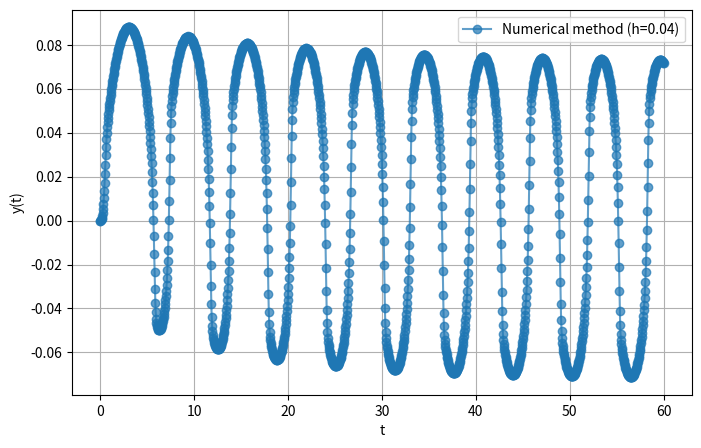

Write Python code to recreate this figure.
import numpy as np
import matplotlib.pyplot as plt

x_euler = np.array([0.0, 0.04, 0.08, 0.12, 0.16, 0.2, 0.24, 0.28, 0.32, 0.36, 0.4, 0.44, 0.48, 0.52, 0.56, 0.6, 0.64, 0.68, 0.72, 0.76, 0.8, 0.84, 0.88, 0.92, 0.96, 1.0, 1.04, 1.08, 1.12, 1.16, 1.2, 1.24, 1.28, 1.32, 1.36, 1.4, 1.44, 1.48, 1.52, 1.56, 1.6, 1.64, 1.68, 1.72, 1.76, 1.8, 1.84, 1.88, 1.92, 1.96, 2.0, 2.04, 2.08, 2.12, 2.16, 2.2, 2.24, 2.28, 2.32, 2.36, 2.4, 2.44, 2.48, 2.52, 2.56, 2.6, 2.64, 2.68, 2.72, 2.76, 2.8, 2.84, 2.88, 2.92, 2.96, 3.0, 3.04, 3.08, 3.12, 3.16, 3.2, 3.24, 3.28, 3.32, 3.36, 3.4, 3.44, 3.48, 3.52, 3.56, 3.6, 3.64, 3.68, 3.72, 3.76, 3.8, 3.84, 3.88, 3.92, 3.96, 4.0, 4.04, 4.08, 4.12, 4.16, 4.2, 4.24, 4.28, 4.32, 4.36, 4.4, 4.44, 4.48, 4.52, 4.56, 4.6, 4.64, 4.68, 4.72, 4.76, 4.8, 4.84, 4.88, 4.92, 4.96, 5.0, 5.04, 5.08, 5.12, 5.16, 5.2, 5.24, 5.28, 5.32, 5.36, 5.4, 5.44, 5.48, 5.52, 5.56, 5.6, 5.64, 5.68, 5.72, 5.76, 5.8, 5.84, 5.88, 5.92, 5.96, 6.0, 6.04, 6.08, 6.12, 6.16, 6.2, 6.24, 6.28, 6.32, 6.36, 6.4, 6.44, 6.48, 6.52, 6.56, 6.6, 6.64, 6.68, 6.72, 6.76, 6.8, 6.84, 6.88, 6.92, 6.96, 7.0, 7.04, 7.08, 7.12, 7.16, 7.2, 7.24, 7.28, 7.32, 7.36, 7.4, 7.44, 7.48, 7.52, 7.56, 7.6, 7.64, 7.68, 7.72, 7.76, 7.8, 7.84, 7.88, 7.92, 7.96, 8.0, 8.04, 8.08, 8.12, 8.16, 8.2, 8.24, 8.28, 8.32, 8.36, 8.4, 8.44, 8.48, 8.52, 8.56, 8.6, 8.64, 8.68, 8.72, 8.76, 8.8, 8.84, 8.88, 8.92, 8.96, 9.0, 9.04, 9.08, 9.12, 9.16, 9.2, 9.24, 9.28, 9.32, 9.36, 9.4, 9.44, 9.48, 9.52, 9.56, 9.6, 9.64, 9.68, 9.72, 9.76, 9.8, 9.84, 9.88, 9.92, 9.96, 10.0, 10.04, 10.08, 10.12, 10.16, 10.2, 10.24, 10.28, 10.32, 10.36, 10.4, 10.44, 10.48, 10.52, 10.56, 10.6, 10.64, 10.68, 10.72, 10.76, 10.8, 10.84, 10.88, 10.92, 10.96, 11.0, 11.04, 11.08, 11.12, 11.16, 11.2, 11.24, 11.28, 11.32, 11.36, 11.4, 11.44, 11.48, 11.52, 11.56, 11.6, 11.64, 11.68, 11.72, 11.76, 11.8, 11.84, 11.88, 11.92, 11.96, 12.0, 12.04, 12.08, 12.12, 12.16, 12.2, 12.24, 12.28, 12.32, 12.36, 12.4, 12.44, 12.48, 12.52, 12.56, 12.6, 12.64, 12.68, 12.72, 12.76, 12.8, 12.84, 12.88, 12.92, 12.96, 13.0, 13.04, 13.08, 13.12, 13.16, 13.2, 13.24, 13.28, 13.32, 13.36, 13.4, 13.44, 13.48, 13.52, 13.56, 13.6, 13.64, 13.68, 13.72, 13.76, 13.8, 13.84, 13.88, 13.92, 13.96, 14.0, 14.04, 14.08, 14.12, 14.16, 14.2, 14.24, 14.28, 14.32, 14.36, 14.4, 14.44, 14.48, 14.52, 14.56, 14.6, 14.64, 14.68, 14.72, 14.76, 14.8, 14.84, 14.88, 14.92, 14.96, 15.0, 15.04, 15.08, 15.12, 15.16, 15.2, 15.24, 15.28, 15.32, 15.36, 15.4, 15.44, 15.48, 15.52, 15.56, 15.6, 15.64, 15.68, 15.72, 15.76, 15.8, 15.84, 15.88, 15.92, 15.96, 16.0, 16.04, 16.08, 16.12, 16.16, 16.2, 16.24, 16.28, 16.32, 16.36, 16.4, 16.44, 16.48, 16.52, 16.56, 16.6, 16.64, 16.68, 16.72, 16.76, 16.8, 16.84, 16.88, 16.92, 16.96, 17.0, 17.04, 17.08, 17.12, 17.16, 17.2, 17.24, 17.28, 17.32, 17.36, 17.4, 17.44, 17.48, 17.52, 17.56, 17.6, 17.64, 17.68, 17.72, 17.76, 17.8, 17.84, 17.88, 17.92, 17.96, 18.0, 18.04, 18.08, 18.12, 18.16, 18.2, 18.24, 18.28, 18.32, 18.36, 18.4, 18.44, 18.48, 18.52, 18.56, 18.6, 18.64, 18.68, 18.72, 18.76, 18.8, 18.84, 18.88, 18.92, 18.96, 19.0, 19.04, 19.08, 19.12, 19.16, 19.2, 19.24, 19.28, 19.32, 19.36, 19.4, 19.44, 19.48, 19.52, 19.56, 19.6, 19.64, 19.68, 19.72, 19.76, 19.8, 19.84, 19.88, 19.92, 19.96, 20.0, 20.04, 20.08, 20.12, 20.16, 20.2, 20.24, 20.28, 20.32, 20.36, 20.4, 20.44, 20.48, 20.52, 20.56, 20.6, 20.64, 20.68, 20.72, 20.76, 20.8, 20.84, 20.88, 20.92, 20.96, 21.0, 21.04, 21.08, 21.12, 21.16, 21.2, 21.24, 21.28, 21.32, 21.36, 21.4, 21.44, 21.48, 21.52, 21.56, 21.6, 21.64, 21.68, 21.72, 21.76, 21.8, 21.84, 21.88, 21.92, 21.96, 22.0, 22.04, 22.08, 22.12, 22.16, 22.2, 22.24, 22.28, 22.32, 22.36, 22.4, 22.44, 22.48, 22.52, 22.56, 22.6, 22.64, 22.68, 22.72, 22.76, 22.8, 22.84, 22.88, 22.92, 22.96, 23.0, 23.04, 23.08, 23.12, 23.16, 23.2, 23.24, 23.28, 23.32, 23.36, 23.4, 23.44, 23.48, 23.52, 23.56, 23.6, 23.64, 23.68, 23.72, 23.76, 23.8, 23.84, 23.88, 23.92, 23.96, 24.0, 24.04, 24.08, 24.12, 24.16, 24.2, 24.24, 24.28, 24.32, 24.36, 24.4, 24.44, 24.48, 24.52, 24.56, 24.6, 24.64, 24.68, 24.72, 24.76, 24.8, 24.84, 24.88, 24.92, 24.96, 25.0, 25.04, 25.08, 25.12, 25.16, 25.2, 25.24, 25.28, 25.32, 25.36, 25.4, 25.44, 25.48, 25.52, 25.56, 25.6, 25.64, 25.68, 25.72, 25.76, 25.8, 25.84, 25.88, 25.92, 25.96, 26.0, 26.04, 26.08, 26.12, 26.16, 26.2, 26.24, 26.28, 26.32, 26.36, 26.4, 26.44, 26.48, 26.52, 26.56, 26.6, 26.64, 26.68, 26.72, 26.76, 26.8, 26.84, 26.88, 26.92, 26.96, 27.0, 27.04, 27.08, 27.12, 27.16, 27.2, 27.24, 27.28, 27.32, 27.36, 27.4, 27.44, 27.48, 27.52, 27.56, 27.6, 27.64, 27.68, 27.72, 27.76, 27.8, 27.84, 27.88, 27.92, 27.96, 28.0, 28.04, 28.08, 28.12, 28.16, 28.2, 28.24, 28.28, 28.32, 28.36, 28.4, 28.44, 28.48, 28.52, 28.56, 28.6, 28.64, 28.68, 28.72, 28.76, 28.8, 28.84, 28.88, 28.92, 28.96, 29.0, 29.04, 29.08, 29.12, 29.16, 29.2, 29.24, 29.28, 29.32, 29.36, 29.4, 29.44, 29.48, 29.52, 29.56, 29.6, 29.64, 29.68, 29.72, 29.76, 29.8, 29.84, 29.88, 29.92, 29.96, 30.0, 30.04, 30.08, 30.12, 30.16, 30.2, 30.24, 30.28, 30.32, 30.36, 30.4, 30.44, 30.48, 30.52, 30.56, 30.6, 30.64, 30.68, 30.72, 30.76, 30.8, 30.84, 30.88, 30.92, 30.96, 31.0, 31.04, 31.08, 31.12, 31.16, 31.2, 31.24, 31.28, 31.32, 31.36, 31.4, 31.44, 31.48, 31.52, 31.56, 31.6, 31.64, 31.68, 31.72, 31.76, 31.8, 31.84, 31.88, 31.92, 31.96, 32.0, 32.04, 32.08, 32.12, 32.16, 32.2, 32.24, 32.28, 32.32, 32.36, 32.4, 32.44, 32.48, 32.52, 32.56, 32.6, 32.64, 32.68, 32.72, 32.76, 32.8, 32.84, 32.88, 32.92, 32.96, 33.0, 33.04, 33.08, 33.12, 33.16, 33.2, 33.24, 33.28, 33.32, 33.36, 33.4, 33.44, 33.48, 33.52, 33.56, 33.6, 33.64, 33.68, 33.72, 33.76, 33.8, 33.84, 33.88, 33.92, 33.96, 34.0, 34.04, 34.08, 34.12, 34.16, 34.2, 34.24, 34.28, 34.32, 34.36, 34.4, 34.44, 34.48, 34.52, 34.56, 34.6, 34.64, 34.68, 34.72, 34.76, 34.8, 34.84, 34.88, 34.92, 34.96, 35.0, 35.04, 35.08, 35.12, 35.16, 35.2, 35.24, 35.28, 35.32, 35.36, 35.4, 35.44, 35.48, 35.52, 35.56, 35.6, 35.64, 35.68, 35.72, 35.76, 35.8, 35.84, 35.88, 35.92, 35.96, 36.0, 36.04, 36.08, 36.12, 36.16, 36.2, 36.24, 36.28, 36.32, 36.36, 36.4, 36.44, 36.48, 36.52, 36.56, 36.6, 36.64, 36.68, 36.72, 36.76, 36.8, 36.84, 36.88, 36.92, 36.96, 37.0, 37.04, 37.08, 37.12, 37.16, 37.2, 37.24, 37.28, 37.32, 37.36, 37.4, 37.44, 37.48, 37.52, 37.56, 37.6, 37.64, 37.68, 37.72, 37.76, 37.8, 37.84, 37.88, 37.92, 37.96, 38.0, 38.04, 38.08, 38.12, 38.16, 38.2, 38.24, 38.28, 38.32, 38.36, 38.4, 38.44, 38.48, 38.52, 38.56, 38.6, 38.64, 38.68, 38.72, 38.76, 38.8, 38.84, 38.88, 38.92, 38.96, 39.0, 39.04, 39.08, 39.12, 39.16, 39.2, 39.24, 39.28, 39.32, 39.36, 39.4, 39.44, 39.48, 39.52, 39.56, 39.6, 39.64, 39.68, 39.72, 39.76, 39.8, 39.84, 39.88, 39.92, 39.96, 40.0, 40.04, 40.08, 40.12, 40.16, 40.2, 40.24, 40.28, 40.32, 40.36, 40.4, 40.44, 40.48, 40.52, 40.56, 40.6, 40.64, 40.68, 40.72, 40.76, 40.8, 40.84, 40.88, 40.92, 40.96, 41.0, 41.04, 41.08, 41.12, 41.16, 41.2, 41.24, 41.28, 41.32, 41.36, 41.4, 41.44, 41.48, 41.52, 41.56, 41.6, 41.64, 41.68, 41.72, 41.76, 41.8, 41.84, 41.88, 41.92, 41.96, 42.0, 42.04, 42.08, 42.12, 42.16, 42.2, 42.24, 42.28, 42.32, 42.36, 42.4, 42.44, 42.48, 42.52, 42.56, 42.6, 42.64, 42.68, 42.72, 42.76, 42.8, 42.84, 42.88, 42.92, 42.96, 43.0, 43.04, 43.08, 43.12, 43.16, 43.2, 43.24, 43.28, 43.32, 43.36, 43.4, 43.44, 43.48, 43.52, 43.56, 43.6, 43.64, 43.68, 43.72, 43.76, 43.8, 43.84, 43.88, 43.92, 43.96, 44.0, 44.04, 44.08, 44.12, 44.16, 44.2, 44.24, 44.28, 44.32, 44.36, 44.4, 44.44, 44.48, 44.52, 44.56, 44.6, 44.64, 44.68, 44.72, 44.76, 44.8, 44.84, 44.88, 44.92, 44.96, 45.0, 45.04, 45.08, 45.12, 45.16, 45.2, 45.24, 45.28, 45.32, 45.36, 45.4, 45.44, 45.48, 45.52, 45.56, 45.6, 45.64, 45.68, 45.72, 45.76, 45.8, 45.84, 45.88, 45.92, 45.96, 46.0, 46.04, 46.08, 46.12, 46.16, 46.2, 46.24, 46.28, 46.32, 46.36, 46.4, 46.44, 46.48, 46.52, 46.56, 46.6, 46.64, 46.68, 46.72, 46.76, 46.8, 46.84, 46.88, 46.92, 46.96, 47.0, 47.04, 47.08, 47.12, 47.16, 47.2, 47.24, 47.28, 47.32, 47.36, 47.4, 47.44, 47.48, 47.52, 47.56, 47.6, 47.64, 47.68, 47.72, 47.76, 47.8, 47.84, 47.88, 47.92, 47.96, 48.0, 48.04, 48.08, 48.12, 48.16, 48.2, 48.24, 48.28, 48.32, 48.36, 48.4, 48.44, 48.48, 48.52, 48.56, 48.6, 48.64, 48.68, 48.72, 48.76, 48.8, 48.84, 48.88, 48.92, 48.96, 49.0, 49.04, 49.08, 49.12, 49.16, 49.2, 49.24, 49.28, 49.32, 49.36, 49.4, 49.44, 49.48, 49.52, 49.56, 49.6, 49.64, 49.68, 49.72, 49.76, 49.8, 49.84, 49.88, 49.92, 49.96, 50.0, 50.04, 50.08, 50.12, 50.16, 50.2, 50.24, 50.28, 50.32, 50.36, 50.4, 50.44, 50.48, 50.52, 50.56, 50.6, 50.64, 50.68, 50.72, 50.76, 50.8, 50.84, 50.88, 50.92, 50.96, 51.0, 51.04, 51.08, 51.12, 51.16, 51.2, 51.24, 51.28, 51.32, 51.36, 51.4, 51.44, 51.48, 51.52, 51.56, 51.6, 51.64, 51.68, 51.72, 51.76, 51.8, 51.84, 51.88, 51.92, 51.96, 52.0, 52.04, 52.08, 52.12, 52.16, 52.2, 52.24, 52.28, 52.32, 52.36, 52.4, 52.44, 52.48, 52.52, 52.56, 52.6, 52.64, 52.68, 52.72, 52.76, 52.8, 52.84, 52.88, 52.92, 52.96, 53.0, 53.04, 53.08, 53.12, 53.16, 53.2, 53.24, 53.28, 53.32, 53.36, 53.4, 53.44, 53.48, 53.52, 53.56, 53.6, 53.64, 53.68, 53.72, 53.76, 53.8, 53.84, 53.88, 53.92, 53.96, 54.0, 54.04, 54.08, 54.12, 54.16, 54.2, 54.24, 54.28, 54.32, 54.36, 54.4, 54.44, 54.48, 54.52, 54.56, 54.6, 54.64, 54.68, 54.72, 54.76, 54.8, 54.84, 54.88, 54.92, 54.96, 55.0, 55.04, 55.08, 55.12, 55.16, 55.2, 55.24, 55.28, 55.32, 55.36, 55.4, 55.44, 55.48, 55.52, 55.56, 55.6, 55.64, 55.68, 55.72, 55.76, 55.8, 55.84, 55.88, 55.92, 55.96, 56.0, 56.04, 56.08, 56.12, 56.16, 56.2, 56.24, 56.28, 56.32, 56.36, 56.4, 56.44, 56.48, 56.52, 56.56, 56.6, 56.64, 56.68, 56.72, 56.76, 56.8, 56.84, 56.88, 56.92, 56.96, 57.0, 57.04, 57.08, 57.12, 57.16, 57.2, 57.24, 57.28, 57.32, 57.36, 57.4, 57.44, 57.48, 57.52, 57.56, 57.6, 57.64, 57.68, 57.72, 57.76, 57.8, 57.84, 57.88, 57.92, 57.96, 58.0, 58.04, 58.08, 58.12, 58.16, 58.2, 58.24, 58.28, 58.32, 58.36, 58.4, 58.44, 58.48, 58.52, 58.56, 58.6, 58.64, 58.68, 58.72, 58.76, 58.8, 58.84, 58.88, 58.92, 58.96, 59.0, 59.04, 59.08, 59.12, 59.16, 59.2, 59.24, 59.28, 59.32, 59.36, 59.4, 59.44, 59.48, 59.52, 59.56, 59.6, 59.64, 59.68, 59.72, 59.76, 59.8, 59.84, 59.88, 59.92, 59.96, 60.0])

y_euler = np.array([0.0, 1.0665955569777643e-05, 8.528070965596127e-05, 0.0002875877369382776, 0.0006809112878619059, 0.0013278881357434566, 0.0022899934151641693, 0.0036264974062325123, 0.00539215327729957, 0.007632494625466459, 0.010375324724777172, 0.013617375558501175, 0.017307251901299663, 0.021330571387080853, 0.025509143887197824, 0.0296263982216409, 0.03347804599762311, 0.036925315528326175, 0.03992070142614834, 0.04249557678721163, 0.04472526828576675, 0.04669476658539579, 0.04847775094682285, 0.050129179669470315, 0.051686207210777185, 0.05317236717094011, 0.054602018356336046, 0.055983843103801015, 0.05732320490479805, 0.05862358471769885, 0.05988739648192875, 0.061116429590689116, 0.06231208462422098, 0.063475500729888, 0.06460762789159265, 0.06570927113764274, 0.06678111992106185, 0.06782376909980961, 0.06883773472993215, 0.0698234663849908, 0.07078135699832463, 0.07171175086032121, 0.07261495020075592, 0.0734912206635568, 0.07434079590108539, 0.07516388145963522, 0.07596065808821464, 0.07673128457359576, 0.07747590018286622, 0.07819462677821647, 0.07888757065601093, 0.07955482415233298, 0.0801964670494541, 0.08081256781154679, 0.08140318467306148, 0.08196836659924346, 0.08250815413506496, 0.08302258015623347, 0.08351167053378633, 0.08397544472200177, 0.0844139162778728, 0.08482709331914674, 0.08521497892688343, 0.08557757149759296, 0.08591486504925114, 0.08622684948483243, 0.08651351081642858, 0.08677483135251884, 0.0870107898505131, 0.08722136163628975, 0.08740651869208818, 0.08756622971378113, 0.08770046013824113, 0.08780917214121886, 0.08789232460586727, 0.08794987306176832, 0.08798176959404601, 0.08798796272187667, 0.08796839724543308, 0.0879230140600181, 0.08785174993585365, 0.08775453726168568, 0.08763130375003847, 0.08748197210159482, 0.08730645962577958, 0.08710467781417307, 0.08687653186286397, 0.0866219201392558, 0.0863407335881543, 0.0860328550711732, 0.08569815863258971, 0.08533650868374557, 0.08494775909690605, 0.08453175219813654, 0.08408831764720066, 0.08361727119068782, 0.08311841327248652, 0.08259152748327221, 0.08203637882779477, 0.08145271178534062, 0.08084024813469431, 0.08019868451009983, 0.07952768964895553, 0.07882690128506227, 0.07809592263292334, 0.07733431839854177, 0.0765416102399656, 0.07571727158597122, 0.07486072170308486, 0.07397131887876829, 0.07304835256093752, 0.07209103425961733, 0.07109848697360086, 0.07006973285104583, 0.06900367872477718, 0.06789909907640536, 0.06675461587248656, 0.06556867457313949, 0.06433951542833259, 0.06306513893517245, 0.06174326401127903, 0.06037127701743372, 0.05894616919900438, 0.057464459356556176, 0.05592209752561218, 0.05431434403562345, 0.05263561637427858, 0.050879293583944996, 0.04903746414582045, 0.047100598015672374, 0.045057116039375136, 0.042892819565979394, 0.04059012868191059, 0.03812705816312626, 0.0354758359327025, 0.032601042825749556, 0.02945713810837283, 0.02598527289523284, 0.02210949300943534, 0.017733069317213204, 0.012737398260919984, 0.006989903703031826, 0.00037501486625860555, -0.007128987408374658, -0.015314918137457782, -0.023618559034253143, -0.031192398547540665, -0.037294245251361526, -0.0416785511976724, -0.04458785017178357, -0.04645412069931739, -0.047658736558347375, -0.04845916219014825, -0.049006991999237574, -0.04938517571086431, -0.0496374078919266, -0.0497863191536734, -0.04984355650424413, -0.04981503996112995, -0.049703602629325036, -0.04951028119870427, -0.049234928872339434, -0.048876490259509624, -0.048433103676849956, -0.04790210847595484, -0.04727999139360115, -0.04656228390381804, -0.04574341051350133, -0.04481647996635138, -0.04377300424856243, -0.04260252215370773, -0.0412920933138513, -0.039825613180702595, -0.03818287699291765, -0.03633828797825354, -0.03425905781513206, -0.03190268219951502, -0.029213393841568458, -0.026117226421874, -0.022515372982846775, -0.018276035743651463, -0.013226936200539897, -0.007156614111258451, 0.00015250624259996893, 0.008810490395707454, 0.0185751495997502, 0.028583404488058423, 0.0375088092461709, 0.044365970883779506, 0.0491064460907317, 0.052317286728538276, 0.05463173078933206, 0.05647206618595565, 0.058064188108634576, 0.05951590737519589, 0.06087606567637126, 0.062166880890556414, 0.0633992057005785, 0.06457911192803047, 0.06571057548375892, 0.06679654506629952, 0.06783937737580477, 0.06884103094464517, 0.06980316672686274, 0.07072720981991854, 0.07161439248301536, 0.07246578647186852, 0.07328232835018535, 0.07406483976078411, 0.0748140439001259, 0.07553057905376495, 0.07621500981618343, 0.07686783646220174, 0.0774895028268396, 0.07808040297009429, 0.07864088684326845, 0.07917126512826886, 0.07967181338670405, 0.08014277562884504, 0.08058436739160041, 0.08099677839816347, 0.08138017485886946, 0.08173470146227663, 0.0820604830969774, 0.0823576263377136, 0.08262622072367623, 0.08286633985215872, 0.08307804230679806, 0.08326137243632602, 0.0834163609969342, 0.08354302566893498, 0.0836413714562909, 0.08371139097572451, 0.08375306464045214, 0.0837663607420615, 0.08375123543263538, 0.08370763260787463, 0.0836354836906606, 0.08353470731318906, 0.08340520889447386, 0.0832468801086272, 0.08305959823784342, 0.0828432254024084, 0.08259760765828829, 0.08232257395087685, 0.08201793491124756, 0.0816834814787073, 0.08131898333051064, 0.08092418709618403, 0.08049881432992176, 0.08004255920982666, 0.07955508592721942, 0.07903602572263994, 0.07848497351727093, 0.07790148407902758, 0.07728506765109877, 0.07663518495681743, 0.07595124147777095, 0.07523258088125985, 0.07447847744757276, 0.07368812731577376, 0.07286063832710597, 0.0719950181954927, 0.07109016067204497, 0.07014482929108305, 0.06915763818375652, 0.0681270293148983, 0.0670512453297484, 0.06592829697658183, 0.06475592378102815, 0.06353154626282312, 0.062252207470491594, 0.06091450091378304, 0.059514481025565176, 0.05804755098021029, 0.05650832088234622, 0.054890426794599684, 0.053186297464124156, 0.05138685044096421, 0.0494810918176725, 0.04745558295732952, 0.04529372169402103, 0.042974762271043646, 0.0404724646582433, 0.037753216518959326, 0.034773408732845644, 0.03147577707240308, 0.027784392946727975, 0.02359814788337784, 0.018783387485179433, 0.01316905003769659, 0.006555126159789394, -0.0012381038146889178, -0.010230557320605656, -0.020029380931856862, -0.02964566179926384, -0.037820575446959825, -0.043819971829412184, -0.047788029746135316, -0.050334137865987776, -0.05203596463677127, -0.05326834087337127, -0.054234957612918466, -0.055037275153329505, -0.055724143344298975, -0.05631930582184477, -0.056834943041900475, -0.05727791830656442, -0.05765255269273746, -0.05796183986725843, -0.058207983968070795, -0.058392648456201256, -0.0585170805392623, -0.05858217963477162, -0.05858853826419925, -0.05853646735911025, -0.05842601123657017, -0.05825695465961763, -0.05802882309858948, -0.057740876619343295, -0.05739209737238147, -0.056981170286010165, -0.0565064562015818, -0.055965956282068435, -0.05535726603475494, -0.054677516666940616, -0.05392330067794658, -0.05309057749508527, -0.052174553461802005, -0.051169528401998385, -0.050068698047100436, -0.04886389741856913, -0.047545264196915016, -0.046100792245047685, -0.04451573235754884, -0.042771777790617665, -0.040845942896839946, -0.03870899948089025, -0.036323271073010976, -0.03363949423706174, -0.030592340676482515, -0.027094093477178983, -0.02302605240214638, -0.018228073177100425, -0.012489923479853376, -0.005558253709790485, 0.0028021716615577548, 0.012617911135747912, 0.0233527989458018, 0.03369953209975067, 0.04216716206475068, 0.048145629074380185, 0.05207725179487838, 0.05474339447641739, 0.05673724991372643, 0.05838868557477395, 0.05985550014860704, 0.061208126437376574, 0.06247779161531429, 0.06367925015266387, 0.06482047853857788, 0.0659065623802748, 0.06694121292217498, 0.06792737060072676, 0.06886746714304318, 0.06976355832530755, 0.07061740390279587, 0.07143052261160963, 0.07220423315850104, 0.07293968610483578, 0.07363788926764478, 0.07429972826610332, 0.07492598332724193, 0.07551734315558468, 0.07607441646645093, 0.0765977416388159, 0.07708779483929758, 0.07754499689153439, 0.07796971910702426, 0.07836228824910507, 0.07872299076750203, 0.07905207641414896, 0.07934976132994198, 0.07961623067533881, 0.07985164086426934, 0.08005612144991694, 0.08022977670199677, 0.08037268690776, 0.08048490942275466, 0.08056647949210974, 0.08061741085857108, 0.08063769616953398, 0.08062730719175219, 0.08058619483913608, 0.08051428901598527, 0.0804114982750412, 0.08027770928680866, 0.08011278611360115, 0.07991656927862967, 0.07968887461709181, 0.07942949189253186, 0.07913818315762583, 0.07881468083387369, 0.07845868547930573, 0.07806986320705547, 0.07764784271029916, 0.07719221184034694, 0.07670251367425929, 0.07617824199583954, 0.07561883609869263, 0.07502367480157324, 0.07439206954361799, 0.07372325639916379, 0.07301638681726917, 0.07227051684791275, 0.07148459456269103, 0.07065744530943446, 0.06978775435317977, 0.06887404634457066, 0.06791466091314197, 0.06690772349633604, 0.06585111027072209, 0.06474240572920108, 0.0635788510181903, 0.062357280571143245, 0.061074043791034795, 0.05972490746056263, 0.058304933072208326, 0.056808321190448055, 0.05522821201687093, 0.05355642712301945, 0.05178313123663844, 0.04989638408991466, 0.04788153925772359, 0.045720427510239206, 0.04339023335482102, 0.04086193080240416, 0.03809808275369472, 0.035049724308743015, 0.03165195223744846, 0.027817784729960143, 0.023430038911937394, 0.018332038493832692, 0.012321726067567946, 0.005164564771406136, -0.003335039835148777, -0.013135696408468206, -0.023631069144121157, -0.033527704592415206, -0.04147229184277698, -0.04698655711425201, -0.05052864601885018, -0.05283276743492544, -0.054455469612716835, -0.055713801859396284, -0.05676536524890879, -0.057683893175416154, -0.05850365991343463, -0.05924138763546943, -0.059906123582846624, -0.060503469014039406, -0.061037346970576126, -0.061510747126293806, -0.06192605612047281, -0.062285219637487, -0.06258983335843218, -0.06284120096197601, -0.063040374622447, -0.06318818472210931, -0.06328526204755246, -0.06333205427844832, -0.06332883787787455, -0.06327572610467114, -0.06317267361805615, -0.06301947796302702, -0.06281577807970753, -0.06256104985317122, -0.06225459860072418, -0.06189554827187499, -0.06148282700355431, -0.06101514852027098, -0.06049098868484445, -0.059908556276307, -0.05926575677927392, -0.05856014758871223, -0.05778888253109892, -0.05694864292870744, -0.05603555151837432, -0.055045064278293566, -0.05397183346750193, -0.05280953272204574, -0.05155063154809768, -0.050186101503229344, -0.048705028994211357, -0.04709409875973128, -0.04533689592240083, -0.043412950180310474, -0.04129640903796316, -0.03895417189994817, -0.03634323578683572, -0.033406890614646155, -0.03006926759381778, -0.026227663637656166, -0.021742334615176762, -0.016425051471809435, -0.010033505078529386, -0.002295449923960865, 0.006977284075254342, 0.017597714125930298, 0.02861387709655895, 0.03841577837259563, 0.0457776822200501, 0.05067893391593406, 0.053874977956042555, 0.05611917263810109, 0.05787845138462451, 0.059386807196220734, 0.06075022167384647, 0.06201517892302179, 0.06320280419817835, 0.06432382274659118, 0.06538463958320472, 0.06638971294405496, 0.06734248166628923, 0.06824575033678867, 0.0691018718990527, 0.06991285065856336, 0.07068040998757176, 0.07140604146290586, 0.07209104252471539, 0.07273654620261194, 0.07334354499920538, 0.07391291031513593, 0.0744454083971197, 0.07494171353219936, 0.07540241903350477, 0.07582804643527737, 0.07621905322112778, 0.07657583933929664, 0.07689875270537967, 0.07718809385197974, 0.07744411985284629, 0.07766704762395706, 0.07785705668401648, 0.07801429144076041, 0.07813886305634712, 0.07823085093428583, 0.07829030386127235, 0.07831724082955087, 0.07831165155867155, 0.0782734967294981, 0.0782027079378139, 0.07809918736968859, 0.07796280719572535, 0.07779340867625335, 0.07759080096429759, 0.07735475958758949, 0.0770850245847952, 0.07678129826433758, 0.07644324254644037, 0.07607047584005504, 0.0756625693958076, 0.07521904306361514, 0.07473936036865535, 0.07422292280128097, 0.07366906319443221, 0.07307703803505695, 0.07244601852263771, 0.07177508014636869, 0.07106319050049616, 0.07030919499175312, 0.06951180000958704, 0.06866955302350179, 0.06778081893488011, 0.0668437518329879, 0.06585626107255207, 0.06481597028401276, 0.06372016752019606, 0.06256574419643843, 0.06134911974041673, 0.06006614785417279, 0.058711998888989064, 0.05728101087432317, 0.05576649897254819, 0.05416050917233283, 0.05245349630963164, 0.050633898137469664, 0.048687564806670997, 0.04659698470921862, 0.04434022006704739, 0.041889424405849925, 0.039208753149470456, 0.036251392001378974, 0.03295531648179577, 0.029237292737435923, 0.02498467918555625, 0.02004528715782719, 0.014218410519287437, 0.0072590966616843805, -0.0010696339341503755, -0.010825580243496998, -0.02154883314050267, -0.032007717041623245, -0.04067816399429863, -0.04681710007588041, -0.05077525957723384, -0.053334079610571086, -0.05512546118564766, -0.05651474311794245, -0.05768250995317815, -0.058711948622336196, -0.05964095834743203, -0.06048767170038728, -0.061261774873363956, -0.06196925176400055, -0.06261431997866192, -0.06320022793458523, -0.06372960262953686, -0.06420461971912221, -0.06462710000673899, -0.06499857218758041, -0.06532031766898741, -0.06559340432691119, -0.0658187125961162, -0.06599695583703828, -0.06612869622447518, -0.06621435701412103, -0.06625423179578865, -0.06624849116988164, -0.06619718715555685, -0.06610025553870065, -0.06595751628531447, -0.06576867207429944, -0.06553330493775648, -0.06525087093247074, -0.06492069269928238, -0.06454194969357155, -0.06411366578569148, -0.06363469382963245, -0.0631036966749283, -0.06251912394230467, -0.06187918368644396, -0.061181807814051234, -0.06042460979081484, -0.05960483272702875, -0.058719285336362365, -0.057764262455095576, -0.05673544570260951, -0.05562777832999729, -0.054435306152815596, -0.05315097341261016, -0.05176635803093914, -0.050271324354041566, -0.04865356212746634, -0.046897966527563735, -0.044985793198654436, -0.04289349071416929, -0.04059106524401971, -0.03803976104819483, -0.03518873784114331, -0.031970291761519616, -0.0282930379616144, -0.024032524570991625, -0.01901960034644949, -0.01303043857092209, -0.005793571529828599, 0.002941801095896662, 0.013189105928025281, 0.024325199792167497, 0.034892515740564296, 0.04333280161092759, 0.049136329037463566, 0.05287915334029319, 0.055396419164266845, 0.05727713814232377, 0.058834304756969324, 0.06021337781158171, 0.06147835848143017, 0.06265772470085552, 0.06376527498408018, 0.06480877789699332, 0.06579338170235996, 0.06672293937676779, 0.06760054353807143, 0.06842876698308242, 0.06920979022114528, 0.06994548127973056, 0.07063745191713357, 0.0712871000016998, 0.07189564264883591, 0.07246414267648424, 0.07299353001385855, 0.07348461919860516, 0.07393812378868705, 0.07435466830713001, 0.07473479819032366, 0.0750789881029664, 0.0753876489026041, 0.07566113347607345, 0.07589974162363801, 0.07610372413044919, 0.0762732861365067, 0.07640858989360143, 0.0765097569793772, 0.07657687002358561, 0.07660997398902337, 0.07660907703891444, 0.07657415101313536, 0.07650513152728686, 0.07640191770085165, 0.07626437151326045, 0.07609231677934804, 0.07588553772816671, 0.0756437771611751, 0.07536673415716308, 0.075054061281598, 0.0747053612470296, 0.07432018295834379, 0.07389801686149068, 0.07343828949618454, 0.07294035713117081, 0.07240349833394279, 0.07182690529393758, 0.0712096736775191, 0.0705507907422067, 0.06984912137365012, 0.06910339162782432, 0.06831216925751502, 0.06747384056921901, 0.06658658278432987, 0.06564833085350548, 0.06465673737682191, 0.06360912388868269, 0.0625024212386989, 0.06133309608539396, 0.06009705954292292, 0.05878955267171207, 0.057405001619518836, 0.05593683255796025, 0.05437723275717543, 0.052716838645438586, 0.05094432366557348, 0.04904584686510851, 0.047004305441390205, 0.044798307858119835, 0.04240074414267392, 0.0397767703419189, 0.036880937832243485, 0.033653082794822646, 0.03001246924729215, 0.025849666079875804, 0.021016152415383235, 0.015314000067353933, 0.008495798169952013, 0.0003059328998609046, -0.00936725697063157, -0.0201594148151601, -0.030909104675668826, -0.040018222642063804, -0.04656784806305895, -0.050810472929856854, -0.05354324379602611, -0.05544633234866046, -0.05691914180705386, -0.05815916364704062, -0.059256720195198266, -0.06025248966563558, -0.061165678644497894, -0.06200643304020624, -0.06278098397156945, -0.06349372048262221, -0.06414803131511686, -0.06474666800696713, -0.06529192148185448, -0.06578572236376541, -0.06622970656563487, -0.066625262461771, -0.06697356668653727, -0.06727561206541446, -0.06753222970593455, -0.06774410656490311, -0.06791179940982986, -0.06803574583940945, -0.06811627285303871, -0.06815360333179751, -0.06814786069653969, -0.06809907193271837, -0.06800716910964628, -0.06787198946932554, -0.06769327411318991, -0.06747066527119783, -0.06720370209418496, -0.06689181486485676, -0.06653431747282751, -0.06613039794196722, -0.06567910673077336, -0.0651793424445273, -0.06462983449647591, -0.06402912212741645, -0.06337552902977714, -0.0626671326112301, -0.06190172665705794, -0.061076775786269535, -0.060189359610543294, -0.05923610385013073, -0.05821309476881421, -0.05711577206194198, -0.05593879362203865, -0.05467586319939028, -0.05331950854561219, -0.051860792683533045, -0.05028893373128356, -0.048590798056010874, -0.04675021563628797, -0.04474704258154058, -0.0425558595509914, -0.040144140162740316, -0.037469642357721315, -0.03447666093815172, -0.03109063735609273, -0.027210517599237156, -0.022698448490403044, -0.017367816427260926, -0.0109759820846883, -0.003244111039681641, 0.006037125053776406, 0.016722853240551297, 0.02790179028617979, 0.03794014725944067, 0.04551822155263941, 0.05054836044650745, 0.053790507907264744, 0.05602999576520701, 0.05775822454216253, 0.05922198961553303, 0.06053310916040519, 0.06174064263224163, 0.06286689386019177, 0.06392318178256971, 0.0649162545332761, 0.06585079836288792, 0.0667304205222326, 0.0675580581164634, 0.06833617170296254, 0.06906685405638731, 0.06975190133320201, 0.07039286453679777, 0.07099108885969578, 0.07154774467410957, 0.07206385237880035, 0.07254030255686443, 0.07297787247250992, 0.0733772396625441, 0.07373899319123325, 0.0740636430031496, 0.07435162770998935, 0.07460332107338222, 0.07481903738937211, 0.07499903593671359, 0.07514352461701515, 0.07525266288764006, 0.07532656406637435, 0.07536529706887424, 0.07536888762481195, 0.0753373190056815, 0.07527053228579132, 0.07516842614756022, 0.0750308562324199, 0.0748576340290322, 0.07464852528079353, 0.07440324788436466, 0.07412146923985485, 0.07380280300088526, 0.07344680515857357, 0.07305296937694263, 0.07262072147764981, 0.07214941294837791, 0.071638313320599, 0.07108660122728087, 0.07049335390758492, 0.0698575348712603, 0.06917797936704957, 0.06845337721269193, 0.06768225243328299, 0.06686293901202858, 0.06599355187217186, 0.06507195196642175, 0.06409570403019159, 0.06306202512878202, 0.06196772155579377, 0.060809110862529915, 0.059581924732022874, 0.0582811869338857, 0.05690105852604738, 0.055434639535575626, 0.05387371214410855, 0.052208404300503775, 0.05042674372690796, 0.04851405899801917, 0.046452164482233174, 0.044218235975454455, 0.04178323873954227, 0.03910970249648177, 0.036148541518507174, 0.03283449231230825, 0.02907962166045929, 0.024764405899655905, 0.019726667200577714, 0.01375192850352927, 0.006579184894646974, -0.002037482660020298, -0.0121303384358101, -0.023140668711163832, -0.03369250348653814, -0.04222689617028923, -0.048137495656374936, -0.05192042217875861, -0.054399268589781266, -0.056184530876057924, -0.057611433405871104, -0.0588399101906557, -0.059941879027902906, -0.06094977208602321, -0.06187926657324843, -0.06273901066935186, -0.06353457571618462, -0.064270032273393, -0.06494859397566555, -0.06557290329769694, -0.06614517753212347, -0.06666729624889692, -0.06714086085943213, -0.06756723855402913, -0.06794759614866572, -0.06828292675844021, -0.0685740710720454, -0.06882173442011062, -0.0690265004874262, -0.0691888422939466, -0.06930913091121639, -0.06938764226470741, -0.06942456228456916, -0.06941999059875076, -0.06937394290746955, -0.06928635213240125, -0.06915706839464753, -0.0689858578400793, -0.06877240029705804, -0.0685162857180298, -0.06821700932136775, -0.06787396531134329, -0.06748643901026603, -0.06705359718532462, -0.06657447629061791, -0.06604796826863601, -0.06547280346027576, -0.06484753005204173, -0.06417048933490044, -0.0634397858497613, -0.06265325123384084, -0.061808400238091483, -0.060902376927335654, -0.05993188845756133, -0.05889312298559588, -0.05778164711308146, -0.056592276664369265, -0.055318912346457166, -0.05395432863823675, -0.05248989965117149, -0.050915238998007456, -0.049217720826740585, -0.04738183446082762, -0.04538830296104562, -0.043212862460829234, -0.04082454853847298, -0.03818326040305979, -0.035236265431914916, -0.03191316725040732, -0.028118736592059455, -0.02372310371696549, -0.018549861657617194, -0.01236686437310329, -0.004897747739102359, 0.004095574765976831, 0.014567629570919404, 0.02577566435527575, 0.03616828302826389, 0.044261885516460237, 0.04972524770290041, 0.053229137243221744, 0.05559813497699559, 0.05738247608577546, 0.05886710364906049, 0.06018298877045769, 0.061387737882184656, 0.06250725688411785, 0.06355436791384898, 0.06453647759810272, 0.0654585966510098, 0.06632452051318974, 0.06713731313401551, 0.06789952949875706, 0.06861333646543703, 0.06928058972486777, 0.06990288855083653, 0.07048161727788997, 0.07101797780427643, 0.07151301555923363, 0.07196764050871053, 0.07238264429886133, 0.07275871433991254, 0.07309644543163014, 0.07339634938825572, 0.07365886301568858, 0.07388435471504916, 0.0740731299269164, 0.07422543558429132, 0.07434146370606151, 0.07442135423382244, 0.07446519719144563, 0.0744730342273571, 0.07444485958302195, 0.07438062051678412, 0.07428021719930714, 0.07414350208483778, 0.07397027875087386, 0.07376030018710056, 0.07351326650221414, 0.07322882200400611, 0.07290655159331279, 0.07254597639554532, 0.07214654853378662, 0.07170764492399258, 0.07122855994456394, 0.07070849679805596, 0.07014655734025471, 0.06954173009890892, 0.06889287613795532, 0.06819871233898353, 0.06745779156441976, 0.06666847902899008, 0.06582892402725876, 0.06493702593140464, 0.06399039306543398, 0.062986292652454, 0.061921589481839324, 0.060792670197911146, 0.05959534909135653, 0.058324749862554245, 0.056975155850263345, 0.05553981842309556, 0.05401070922771453, 0.05237819618723692, 0.05063061464065443, 0.048753692411965525, 0.046729768738771854, 0.0445367185745814, 0.04214645090104916, 0.03952278555703096, 0.03661842003626648, 0.03337057318294921, 0.029694762421083, 0.025476166447256452, 0.02055862365419963, 0.014734025803338092, 0.007743838111268925, -0.0006717073878880582, -0.010599577981731872, -0.021591140172711965, -0.03236393311064726, -0.041294189885572756, -0.0475907017821391, -0.051639791898660276, -0.054273620171855864, -0.056148099283593704, -0.05763250280758142, -0.05890465521145626, -0.06004453504251938, -0.06108794041310313, -0.0620519204881562, -0.06294570350032819, -0.0637751359835518, -0.06454444479750138, -0.06525694996377841, -0.06591537636206073, -0.0665220102437875, -0.06707879167057254, -0.06758737691552336, -0.06804918429702068, -0.06846542943507723, -0.0688371530453943, -0.06916524314895921, -0.06945045295376054, -0.0696934153027293, -0.06989465434581131, -0.07005459492911878, -0.07017357007388005, -0.07025182682763377, -0.07028953070061404, -0.0702867688454184, -0.07024355209354563, -0.07015981592510785, -0.07003542041559419, -0.0698701491741179, -0.06966370725954565, -0.069415718032882, -0.06912571887490822, -0.06879315566594198, -0.06841737588812184, -0.06799762016798051, -0.06753301202598544, -0.06702254553732488, -0.06646507053078657, -0.06585927485522235, -0.06520366311928154, -0.06449653115100053, -0.06373593521739962, -0.06291965477382383, -0.06204514715518722, -0.06110949214389425, -0.06010932370557863, -0.059040745307157326, -0.0578992240250233, -0.05667945697194269, -0.05537520120760567, -0.053979054931738886, -0.05248217290750048, -0.05087389198700512, -0.04914123216878851, -0.04726822304012726, -0.045234982012210684, -0.043016435283400975, -0.04058051889046676, -0.03788561755384811, -0.03487688591589522, -0.031480955107281404, -0.027598416656922704, -0.02309364680612641, -0.0177828469512608, -0.011426220583241904, -0.0037455070829066394, 0.005476538720347376, 0.01612137593309721, 0.027319881587489825, 0.03745401878416784, 0.04515757690839712, 0.05028274255329169, 0.05357108977854195, 0.05582017774214011, 0.05753709726984742, 0.05897871355414143, 0.06026202179390918, 0.06143849675025356, 0.0625315248111927, 0.0635529128503653, 0.06450964238238673, 0.06540652482570876, 0.066247244603932, 0.06703479224260253, 0.06777166784237948, 0.06845999412267928, 0.06910158967018969, 0.06969802157664713, 0.07025064552608336, 0.07076063729292804, 0.07122901794122981, 0.07165667422064431, 0.07204437521070206, 0.07239278598381545, 0.07270247886530885, 0.07297394273126884, 0.07320759068383398, 0.07340376636755516, 0.07356274913240392, 0.07368475820393557, 0.0737699559855436, 0.07381845058916357, 0.07383029766735773, 0.07380550160005178, 0.073744016072238, 0.07364574406385886, 0.07351053725914616, 0.07333819486930909, 0.07312846184909101, 0.07288102647381207, 0.07259551722853057, 0.07227149894428167, 0.07190846809729216, 0.07150584716479083, 0.07106297790451488, 0.07057911339296931, 0.07005340861829043, 0.06948490937507519, 0.0688725391479907, 0.06821508359470434, 0.06751117214178172, 0.06675925608310251, 0.06595758241010001, 0.06510416239448939, 0.0641967336701726, 0.06323271419805199, 0.062209146012227254, 0.061122625991048285, 0.05996922000349845, 0.05874435555115294, 0.05744268631262673, 0.056057919584241216, 0.054582594172023664, 0.053007791332083935, 0.0513227541224489, 0.04951437985333565, 0.04756653440123213, 0.045459113208203866, 0.04316673762229058, 0.0406569207910933, 0.037887456874755726, 0.03480267454616175, 0.031328058876059627, 0.027362654346772698, 0.02276889672996325, 0.017361021780553054, 0.010898733859297585, 0.0031091254426714775, -0.00620411374916285, -0.01687452276628378, -0.027973353428180654, -0.03788181080378024, -0.04532443683933523, -0.05024074403202202, -0.05338595976504604, -0.055532336238116126, -0.057164090845364765, -0.058526207651534407, -0.05973085696760594, -0.060827844052052, -0.06184004505469277, -0.06277911855617924, -0.06365199207637236, -0.06446344193699387, -0.06521711945013657, -0.06591598134656618, -0.06656249283470529, -0.06715874012935351, -0.06770650296573524, -0.06820730644618758, -0.06866246036877224, -0.06907309001655157, -0.06944016068335493, -0.06976449740858595, -0.07004680094964957, -0.07028766074180091, -0.07048756540502975, -0.07064691122118454, -0.07076600890348755, -0.07084508890386054, -0.07088430544388599, -0.07088373940784015, -0.0708434001975334, -0.07076322661608832, -0.07064308681929458, -0.07048277734721836, -0.07028202122398089, -0.07004046508885478, -0.06975767529589853, -0.06943313289105177, -0.0690662273436067, -0.06865624887168292, -0.06820237915684357, -0.06770368018888574, -0.06715908091500115, -0.0665673612838591, -0.06592713316929245, -0.06523681752289136, -0.064494616930038, -0.06369848251618682, -0.06284607385071225, -0.06193471009811251, -0.060961310133599414, -0.05992231861902908, -0.05881361404909942, -0.05763039341493174, -0.05636702622757937, -0.05501686795156279, -0.0535720190471289, -0.05202301024433698, -0.05035838650371344, -0.04856415001393329, -0.04662300445590644, -0.04451331542188199, -0.04220766049898192, -0.039670780272339855, -0.036856650096101846, -0.03370426691430739, -0.030131603162489556, -0.02602712700431255, -0.021238729785175024, -0.015562155709581436, -0.00873885690741619, -0.0004949990958774114, 0.009304377954167943, 0.020305009500780277, 0.03130660647234312, 0.04062958710478186, 0.04731356287136619, 0.051641645898186914, 0.05445515253713025, 0.05645375326381615, 0.058038115117617924, 0.05940150748166779, 0.06063027394689124, 0.061762585602182, 0.0628163421275348, 0.06380109598242105, 0.0647228471202098, 0.06558592040841495, 0.06639371378316183, 0.0671490211367387, 0.06785419329264313, 0.06851123301065001, 0.069121859284125, 0.06968755471514079, 0.07020960207475703, 0.07068911323840775, 0.07112705243382271, 0.07152425510652745, 0.0718814433364656, 0.07219923849644166, 0.07247817167380283, 0.07271869225420054, 0.0729211749752657, 0.07308592568914968, 0.07321318601984964, 0.07330313705970867, 0.07335590221637116, 0.07337154929454133, 0.0733500918744675, 0.07329149002988616, 0.07319565041121022, 0.07306242570422077, 0.07289161345972468, 0.07268295427494481, 0.07243612929220844, 0.07215075696417463, 0.07182638901671544, 0.07146250551986855, 0.0710585089530879, 0.07061371712220502, 0.07012735475065515, 0.06959854352480345, 0.06902629032026901, 0.06840947326990005, 0.06774682525040295, 0.06703691425809341, 0.06627812000741978, 0.06546860590872935, 0.06460628535035516, 0.06368878090526958, 0.06271337467735438, 0.06167694745867424, 0.060575903632552865, 0.05940607774907193, 0.058162617304980235, 0.05683983430935715, 0.055431015456685655, 0.05392817677861064, 0.05232174292324779, 0.050600122823440105, 0.048749141083097886, 0.04675126580013284, 0.044584545483103415, 0.04222112531667327, 0.03962514945038946, 0.03674976326682314, 0.03353280415461572, 0.029890633599178647, 0.025709539084687812, 0.020834671752290805, 0.015059024392397712, 0.008123514455941713, -0.0002376094380581329, -0.010129652547542844, -0.02113763593108826, -0.032004634569261704, -0.04108145354853142, -0.047516046756243456, -0.05166185110255431, -0.05435707341317146, -0.056273792866294754, -0.05779224033408886, -0.05909548103924651, -0.06026561241160315, -0.06133921367982282, -0.06233361584091823, -0.06325815975341839, -0.06411875040152062, -0.06491965532174712, -0.06566422832245541, -0.06635522463793628, -0.06699495891894999, -0.06758539860856254, -0.06812822708002333, -0.0686248900873714, -0.06907663155178377, -0.069484521823946, -0.06984948032229157, -0.07017229382235506, -0.07045363130692521, -0.07069405604812827, -0.07089403542609618, -0.07105394886787941, -0.07117409419986248, -0.0712546926378666, -0.07129589258520622, -0.07129777236590609, -0.0712603419849913, -0.07118354397793722, -0.07106725338524672, -0.07091127686429202, -0.07071535092782401, -0.07047913927583434, -0.07020222916371507, -0.06988412672381485, -0.06952425112834305, -0.06912192744772601, -0.06867637801827049, -0.06818671208420667, -0.06765191341912777, -0.06707082555694537, -0.06644213416801169, -0.0657643459956981, -0.06503576361390574, -0.06425445506503091, -0.06341821717468875, -0.06252453099155067, -0.06157050733636684, -0.060552819818700906, -0.059467621828571515, -0.05831044283939098, -0.057076057730805964, -0.05575832055120679, -0.05434995088360115, -0.05284225629103203, -0.051224767488221586, -0.049484752818744114, -0.04760656361436709, -0.045570739451534156, -0.043352768199713385, -0.04092134421020578, -0.03823589122009474, -0.03524300694629162, -0.031871346886214805, -0.02802434687450453, -0.023570311315757292, -0.018330541227137846, -0.012070700779016608, -0.004514582711064824, 0.004567284317685375, 0.015101987581628229, 0.0263005707486628, 0.03658785406229305, 0.04452436759780296, 0.04984737144625409, 0.05325383589377733, 0.0555580474981506, 0.057294399002893744, 0.05873791846163903, 0.060014907045566626, 0.06118107244404458, 0.0622616162784939, 0.06326911233274059, 0.06421087846928972, 0.06509188928404727, 0.06591592104764082, 0.06668602404899854, 0.06740474132323697, 0.06807422799164464, 0.06869632744082638, 0.06927262555382598, 0.06980449179226816, 0.07029311137356725, 0.07073951095367313, 0.07114457937030806, 0.07150908453205033, 0.07183368724514025, 0.07211895257060126, 0.07236535916218256, 0.07257330693121002, 0.07274312330601247, 0.07287506829361423, 0.07296933850470837, 0.07302607026593638, 0.07304534191359184, 0.0730271753381187, 0.07297153682773576, 0.07287833724105636, 0.07274743152177199, 0.07257861755255668, 0.07237163432963317, 0.07212615942326171, 0.07184180567209687, 0.07151811704017952])
                    
h = x_euler[1] - x_euler[0]

plt.figure(figsize=(8, 5))
plt.plot(x_euler, y_euler, 'o-', label=f"Numerical method (h={h:g})", alpha=0.7)

plt.xlabel("t")
plt.ylabel("y(t)")
plt.legend(loc="upper right")

plt.grid(True)
plt.show()
